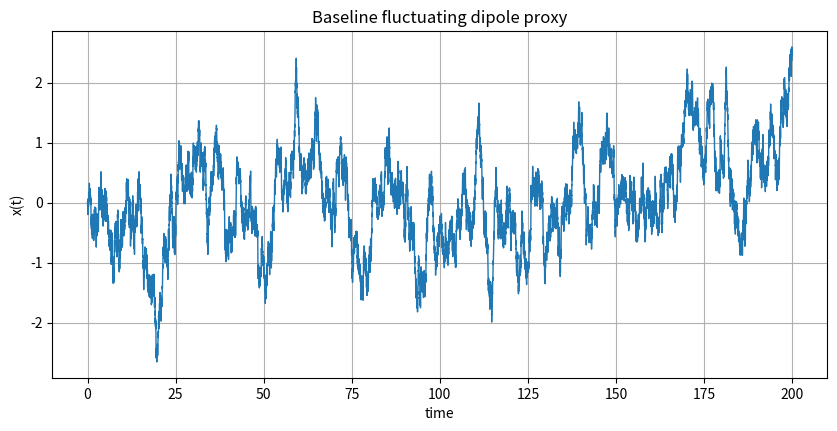
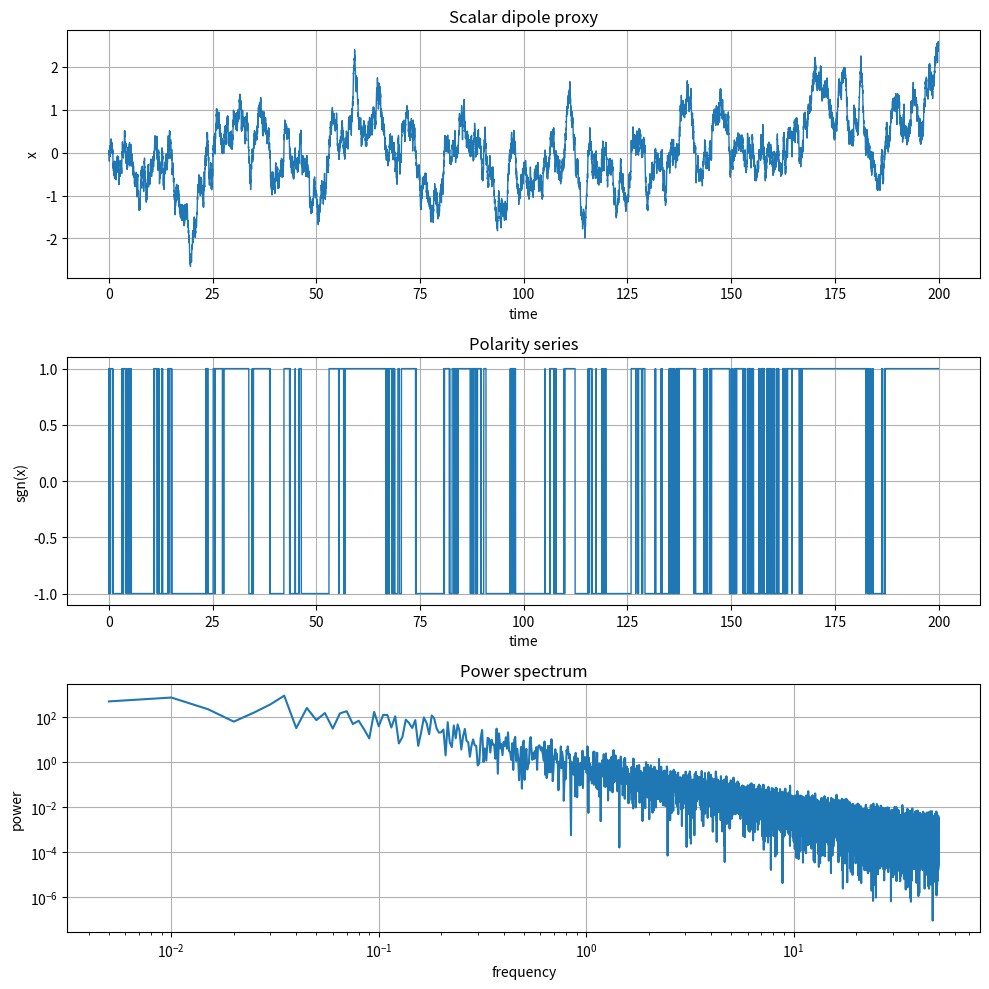
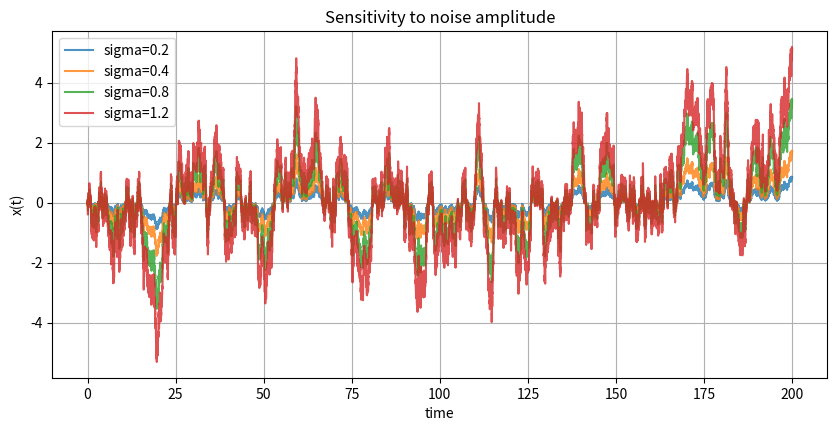

The matplotlib source for these figures, in order:

from pathlib import Path
import numpy as np
import matplotlib.pyplot as plt

plt.rcParams["figure.figsize"] = (10, 4.5)
plt.rcParams["axes.grid"] = True

ROOT = Path.cwd()
if not (ROOT / "models").exists() and (ROOT.parent / "models").exists():
    ROOT = ROOT.parent

print("Working directory:", Path.cwd())
print("Repository root guessed as:", ROOT)

def repo_file_info(relpath):
    p = ROOT / relpath
    return {"exists": p.exists(), "size": p.stat().st_size if p.exists() else None, "path": str(p)}

def sign_changes(x):
    s = np.sign(x)
    s[s == 0] = np.nan
    valid = ~np.isnan(s)
    sv = s[valid]
    return int(np.sum(sv[1:] * sv[:-1] < 0))

def polarity_series(x):
    p = np.sign(x)
    if len(p) == 0:
        return p
    # carry last sign through zeros
    for i in range(1, len(p)):
        if p[i] == 0:
            p[i] = p[i-1]
    if p[0] == 0:
        nz = np.flatnonzero(p != 0)
        if len(nz):
            p[:nz[0]] = p[nz[0]]
    return p

def residence_times_from_signal(x, dt=1.0):
    p = polarity_series(np.asarray(x))
    if len(p) == 0:
        return np.array([])
    durations = []
    current = p[0]
    count = 1
    for val in p[1:]:
        if val == current:
            count += 1
        else:
            durations.append(count * dt)
            current = val
            count = 1
    durations.append(count * dt)
    return np.array(durations)

def power_spectrum(x, dt=1.0):
    x = np.asarray(x)
    x = x - np.mean(x)
    freqs = np.fft.rfftfreq(len(x), d=dt)
    spec = np.abs(np.fft.rfft(x))**2 / len(x)
    return freqs[1:], spec[1:]

rng = np.random.default_rng(42)



files_to_check = [
    "models/bistable_models/double_well.py",
    "models/bistable_models/stochastic_forcing.py",
    "models/domino_model/simulate.py",
    "models/domino_model/analysis.py",
    "models/phase_oscillator_models/kuramoto_like.py",
    "models/data_driven_models/reduced_observables.py",
    "diagnostics/polarity.py",
    "diagnostics/reversal_statistics.py",
    "diagnostics/power_spectra.py",
]

for rel in files_to_check:
    info = repo_file_info(rel)
    print(f"{rel}: exists={info['exists']}, size={info['size']}")



def simulate_ou(n_steps=20000, dt=0.01, lam=0.4, sigma=0.6, seed=42):
    rng = np.random.default_rng(seed)
    x = np.zeros(n_steps)
    for i in range(1, n_steps):
        x[i] = x[i-1] + (-lam * x[i-1]) * dt + sigma * np.sqrt(dt) * rng.standard_normal()
    t = np.arange(n_steps) * dt
    return t, x

t, x = simulate_ou()
fig, ax = plt.subplots()
ax.plot(t, x, lw=1)
ax.set_title("Baseline fluctuating dipole proxy")
ax.set_xlabel("time")
ax.set_ylabel("x(t)")
plt.show()



p = polarity_series(x)
res = residence_times_from_signal(x, dt=t[1]-t[0])
freqs, spec = power_spectrum(x, dt=t[1]-t[0])

print("Number of sign changes:", sign_changes(x))
print("Mean residence time:", res.mean())

fig, axes = plt.subplots(3, 1, figsize=(10, 10))
axes[0].plot(t, x, lw=1)
axes[0].set_title("Scalar dipole proxy")
axes[0].set_xlabel("time")
axes[0].set_ylabel("x")

axes[1].plot(t, p, lw=1)
axes[1].set_title("Polarity series")
axes[1].set_xlabel("time")
axes[1].set_ylabel("sgn(x)")

axes[2].loglog(freqs, spec)
axes[2].set_title("Power spectrum")
axes[2].set_xlabel("frequency")
axes[2].set_ylabel("power")

plt.tight_layout()
plt.show()



sigmas = [0.2, 0.4, 0.8, 1.2]
fig, ax = plt.subplots()

for s in sigmas:
    _, xx = simulate_ou(sigma=s, seed=42)
    ax.plot(t, xx, label=f"sigma={s}", alpha=0.8)

ax.set_title("Sensitivity to noise amplitude")
ax.set_xlabel("time")
ax.set_ylabel("x(t)")
ax.legend()
plt.show()
